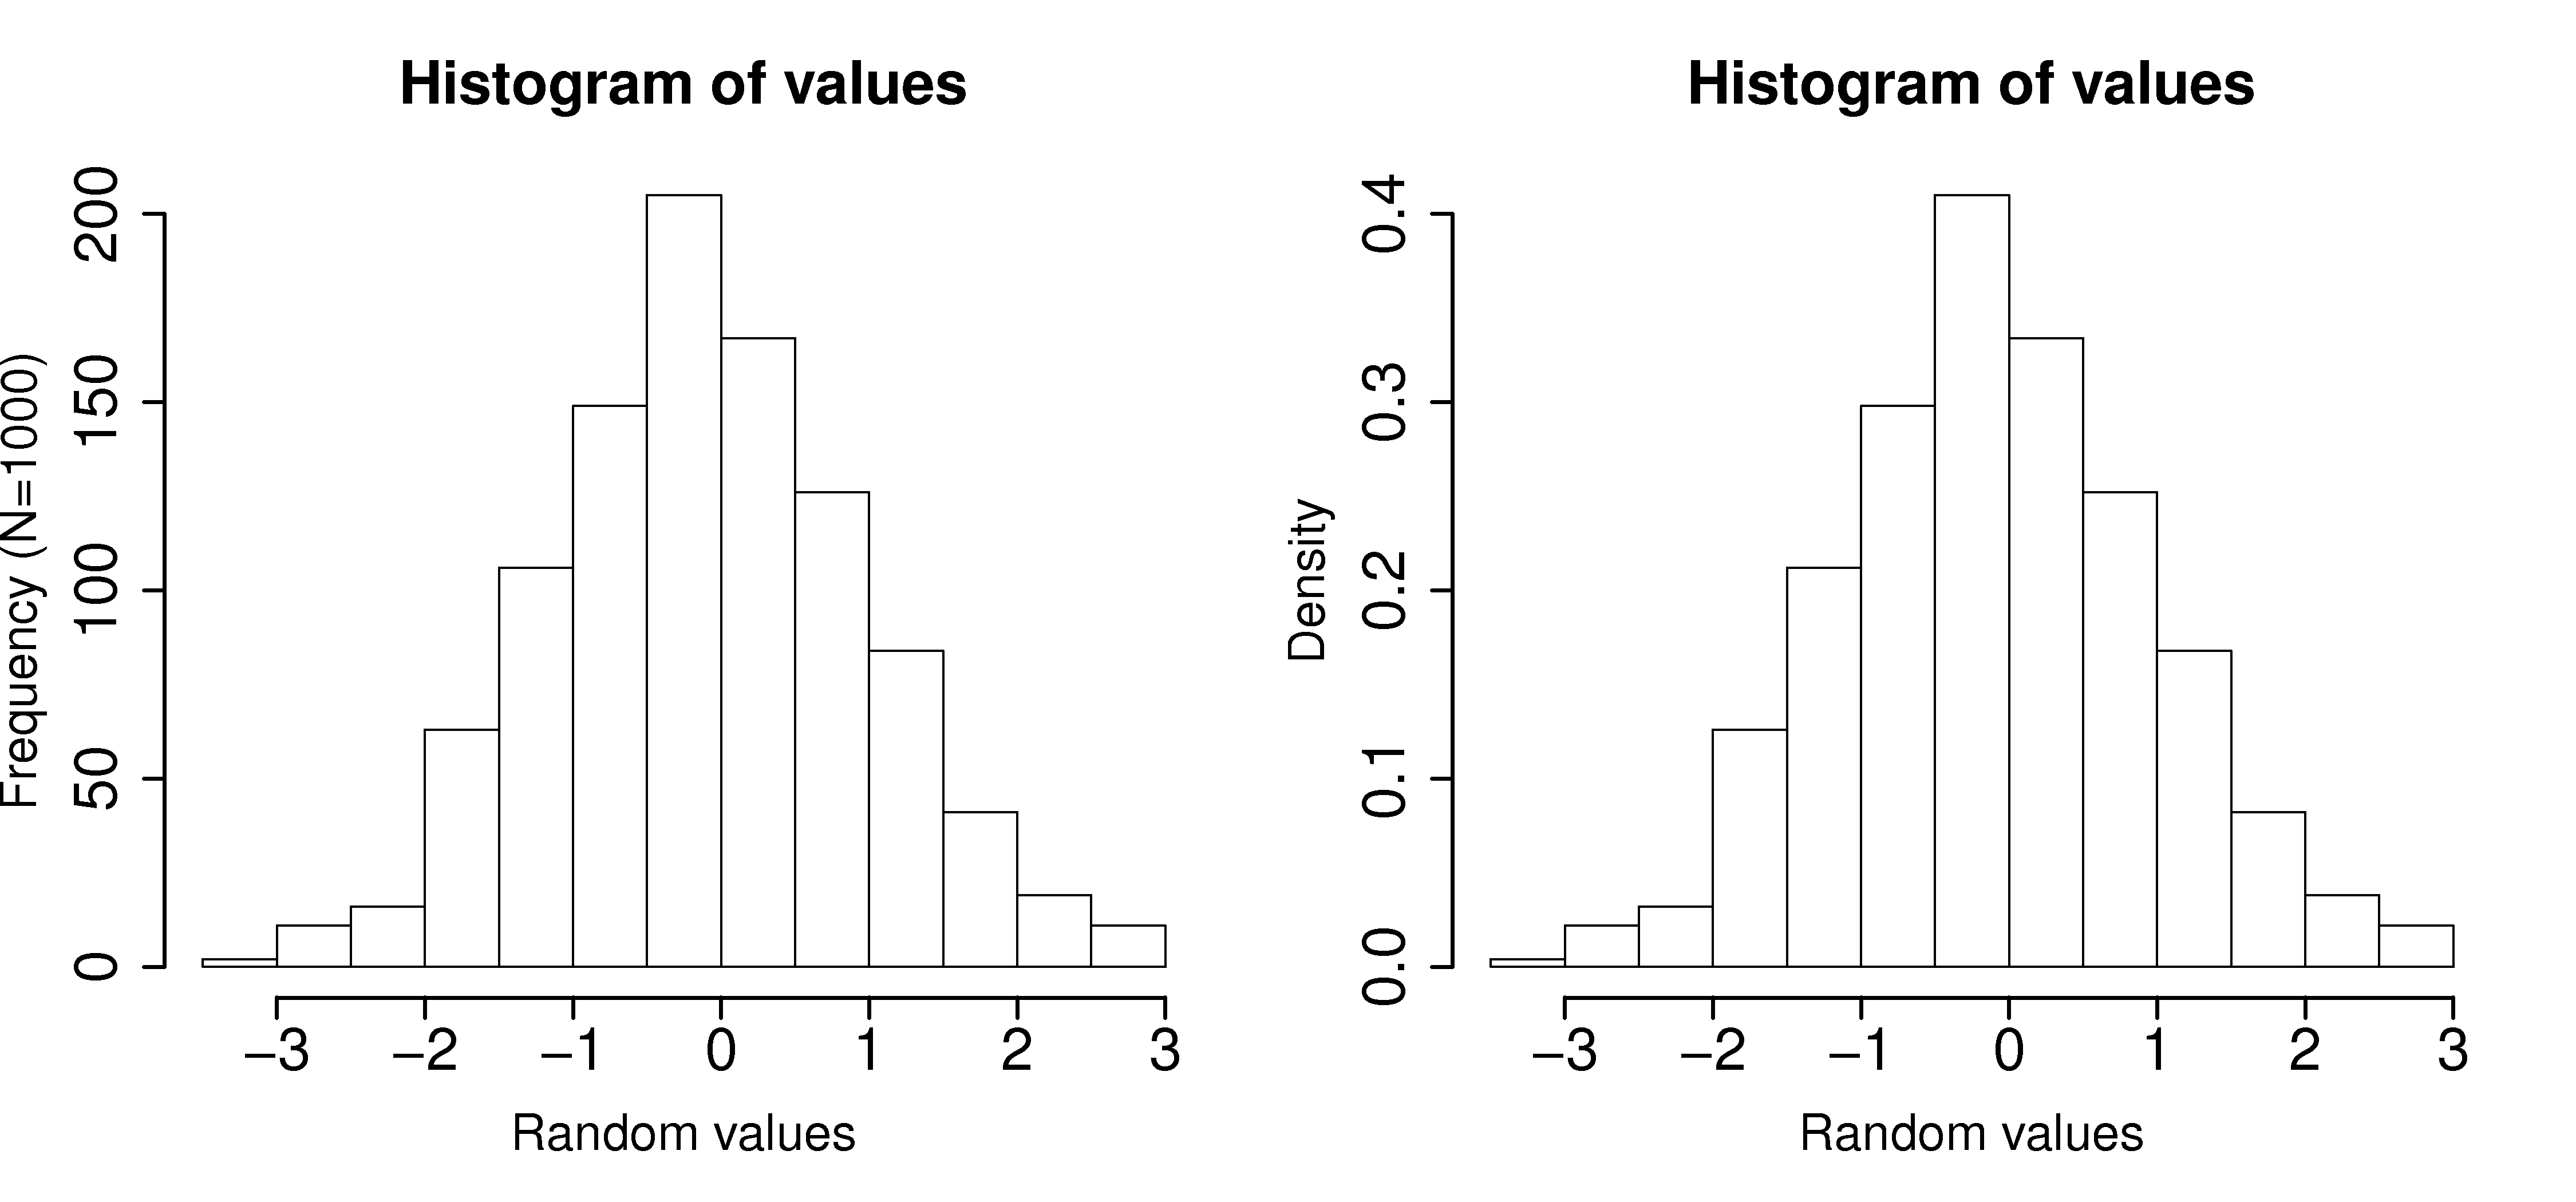

R code for this plot:
values = rnorm(1000)

bitmap('/Users/kevindunn/Statistics course/Course notes/Univariate data analysis/images/frequency-histogram.png', type="png256", res=300, width=15, pointsize=14)

m <- matrix(c(1,2), 1, 2)
layout(m)

hist(values, freq=TRUE,  xlab="Random values", cex.lab=1.5, cex.main=1.8, lwd=2, cex.sub=1.8, cex.axis=1.8, ylab="Frequency (N=1000)")
hist(values, freq=FALSE, xlab="Random values", cex.lab=1.5, cex.main=1.8, lwd=2, cex.sub=1.8, cex.axis=1.8)

dev.off()
